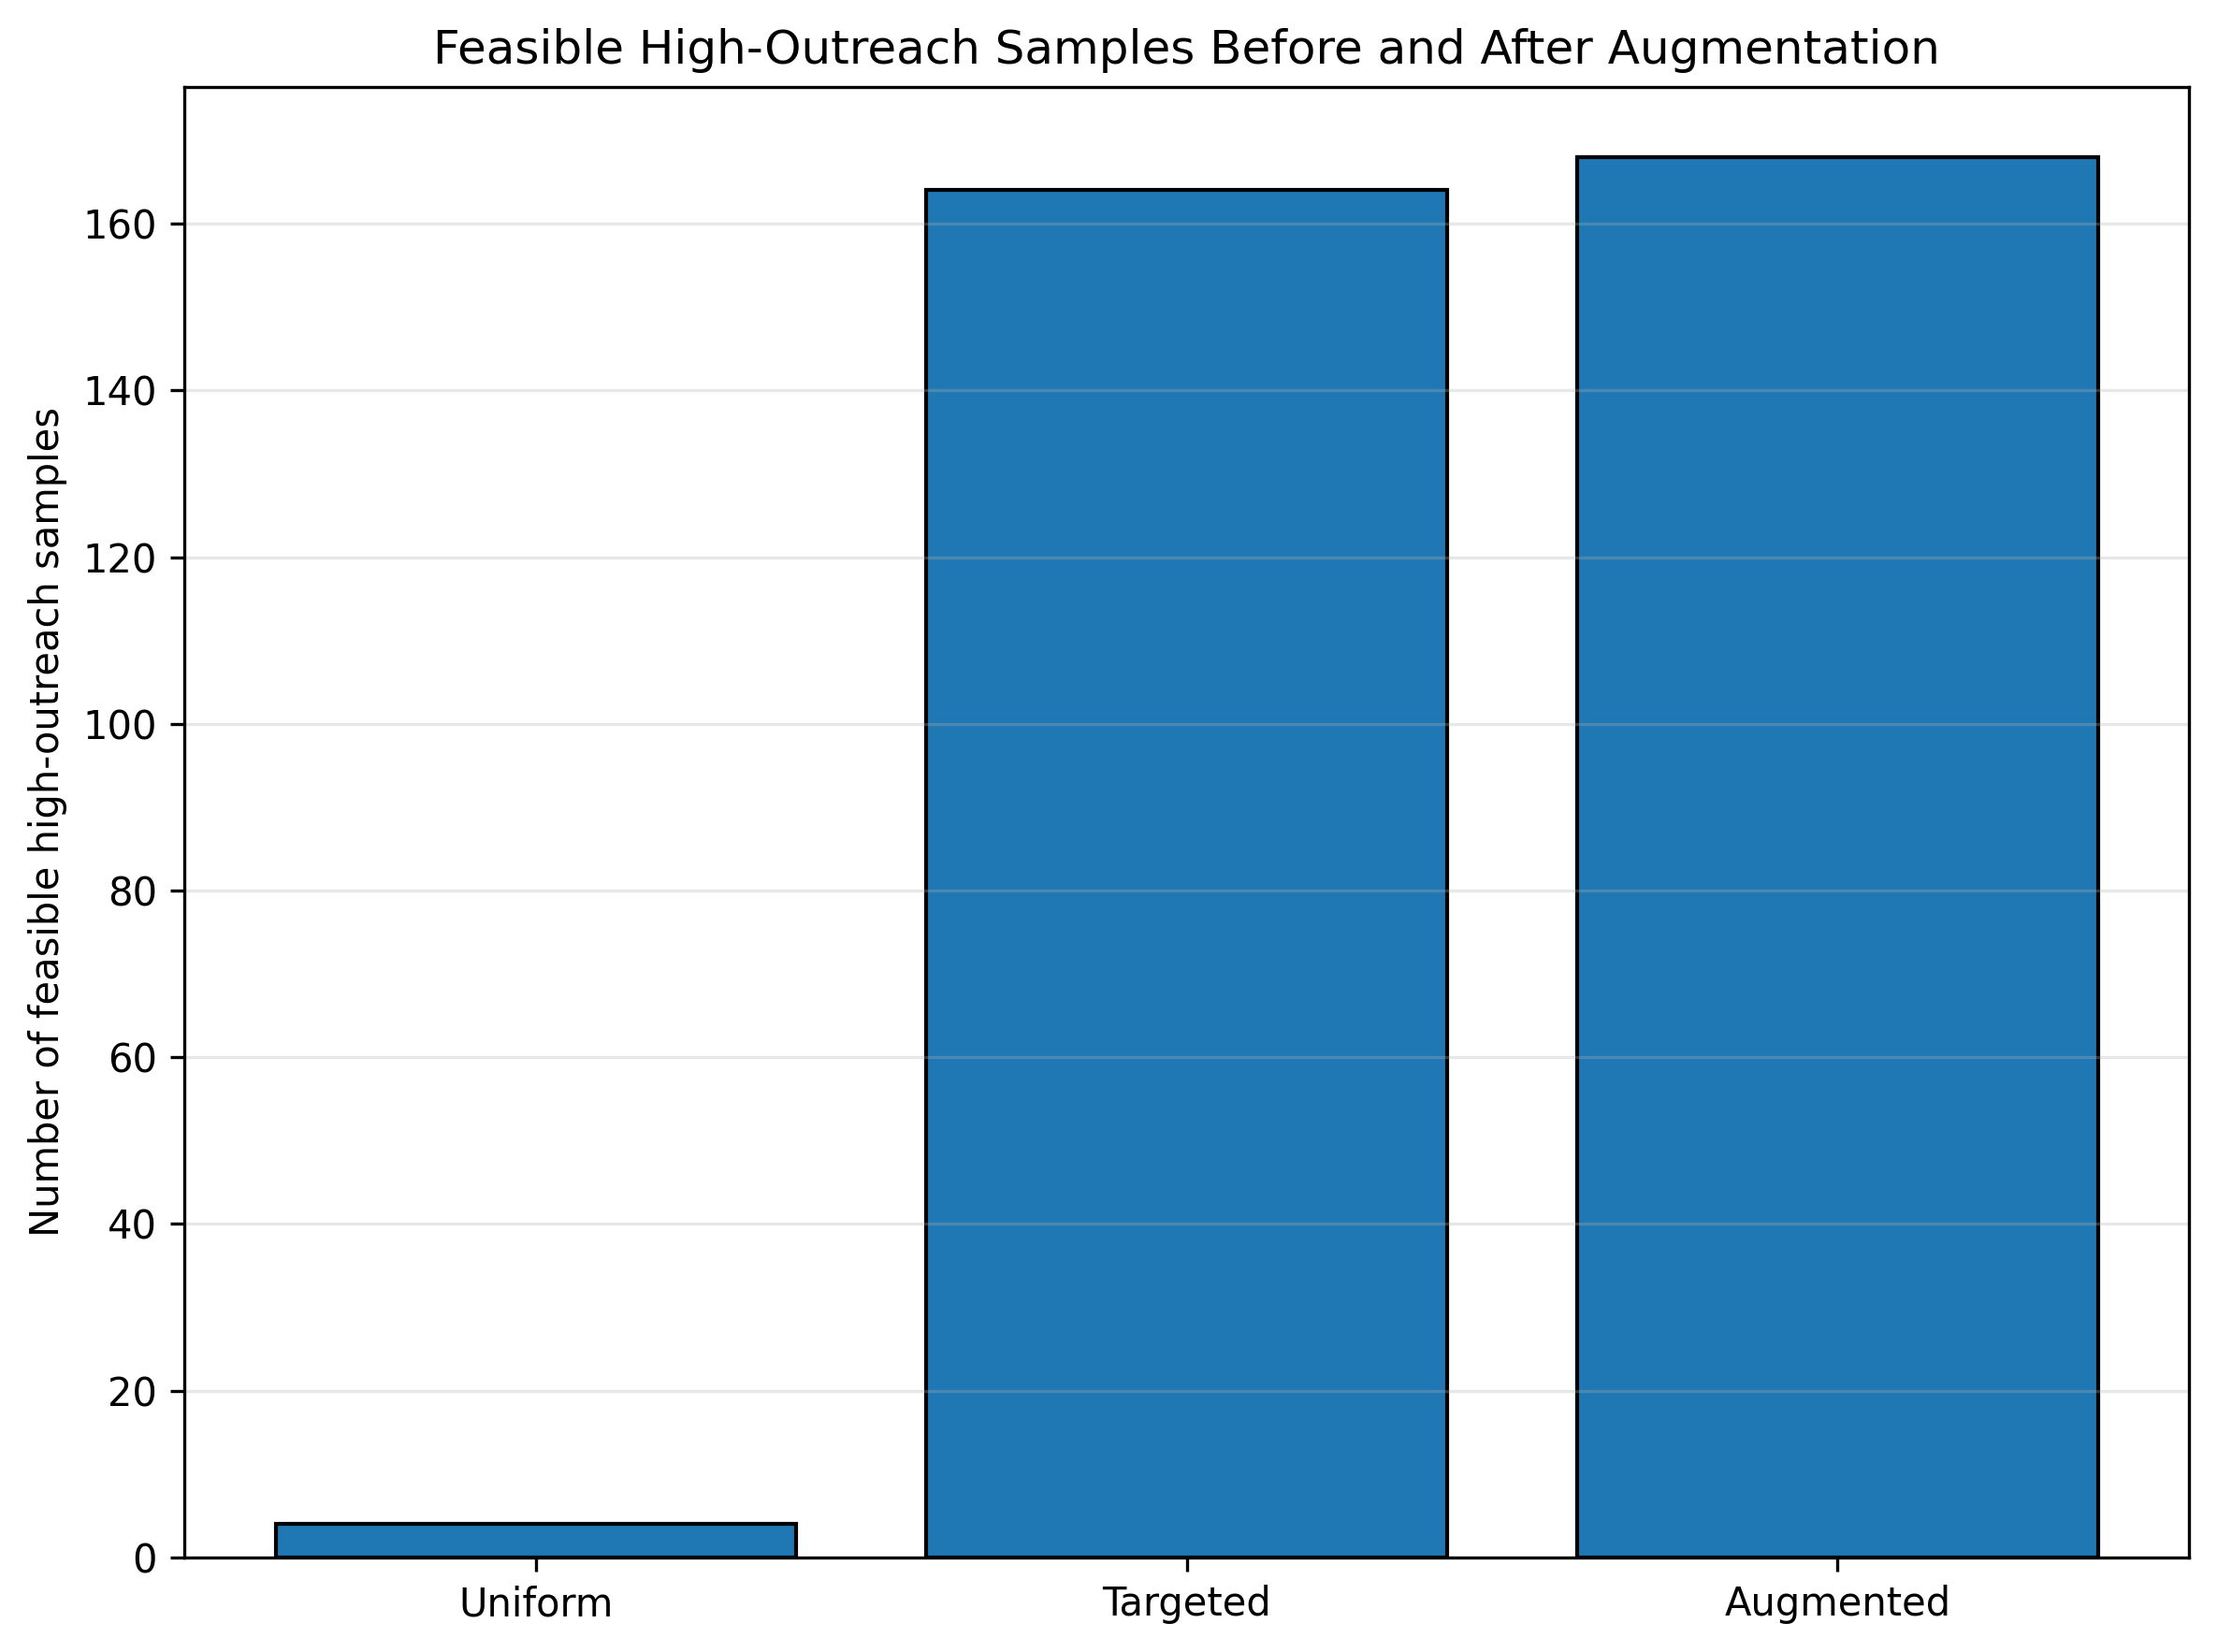

Values plotted in this chart, from the file beside it:
dataset, feasible_high_outreach
Uniform, 4
Targeted, 164
Augmented, 168
